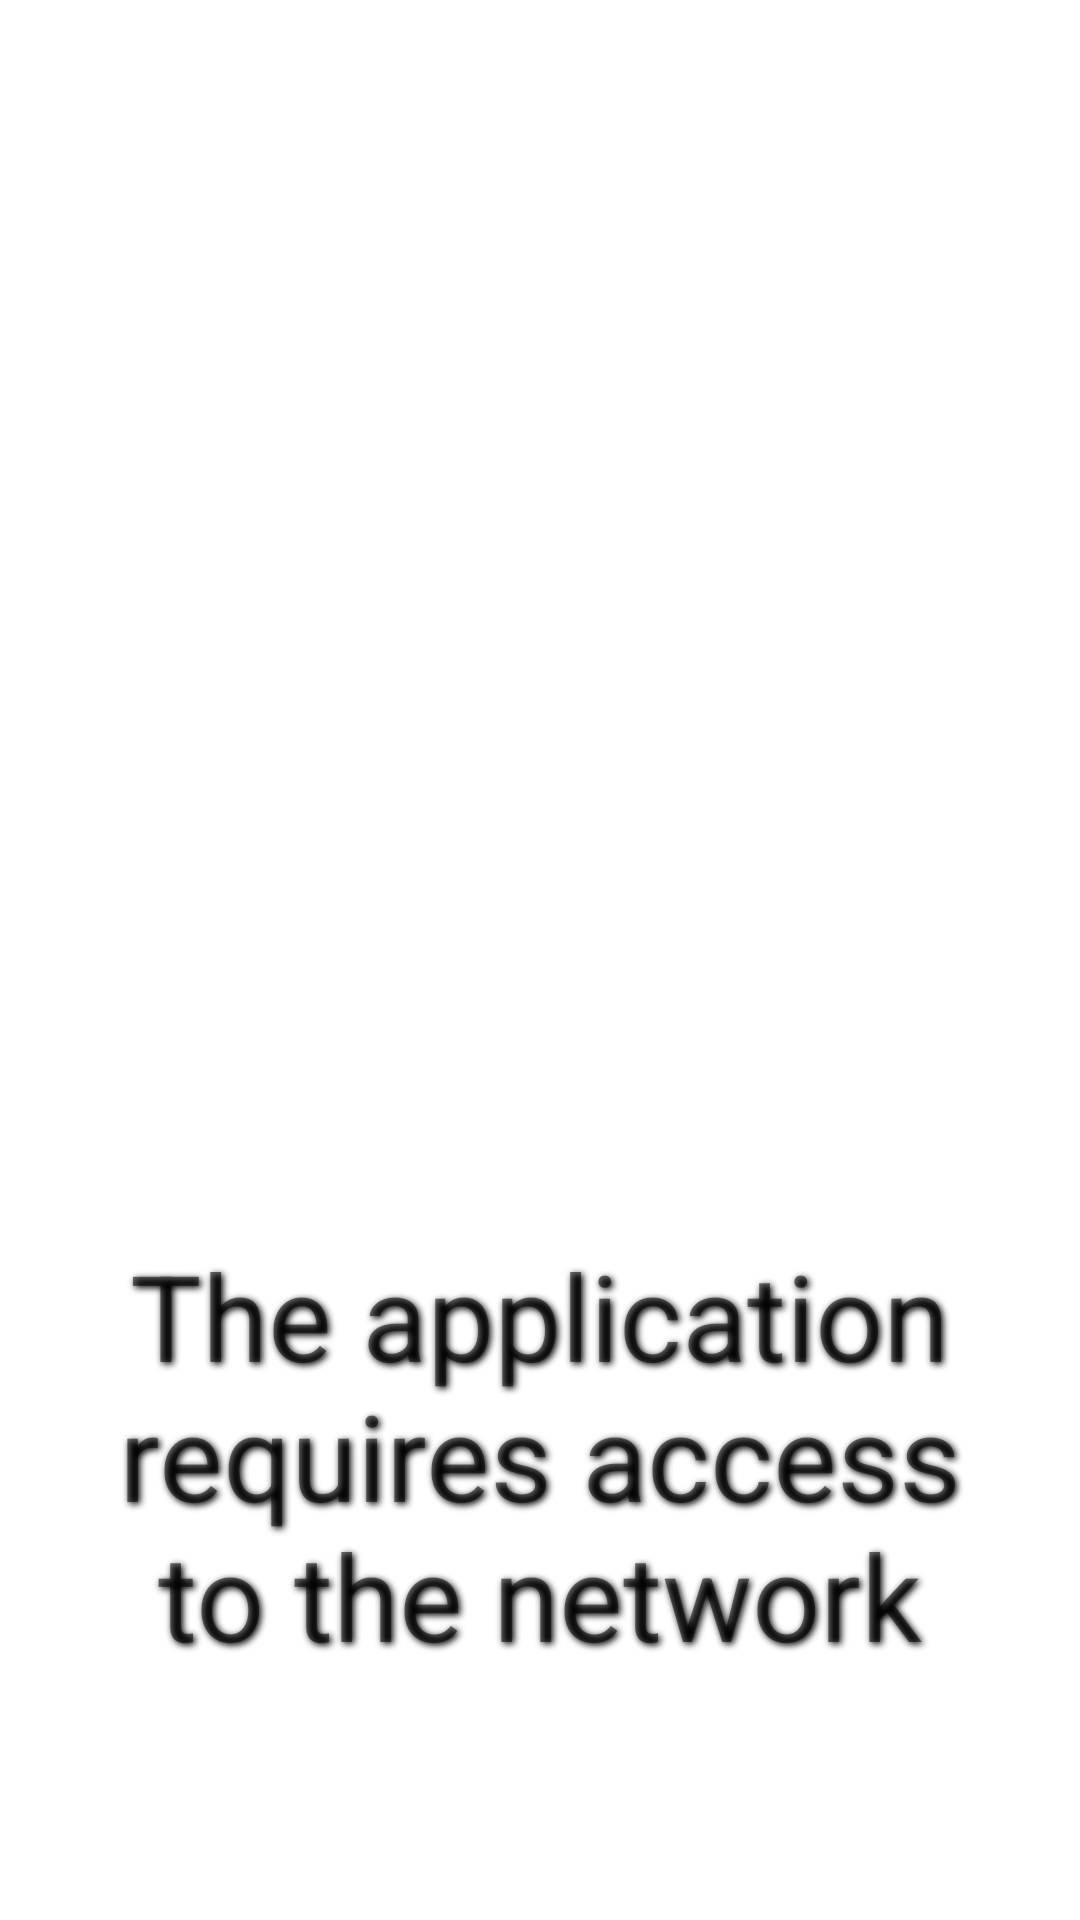

This screen was rendered from an Android layout file. Write that file and the resources it references.
<!-- AndroidManifest.xml: application theme Theme.Bet25 -->
<!-- res/layout/activity_no_internet.xml -->
<?xml version="1.0" encoding="utf-8"?>
<androidx.constraintlayout.widget.ConstraintLayout xmlns:android="http://schemas.android.com/apk/res/android"
    xmlns:app="http://schemas.android.com/apk/res-auto"
    xmlns:tools="http://schemas.android.com/tools"
    android:layout_width="match_parent"
    android:layout_height="match_parent"
    tools:context=".NoInternet">

    <ImageView
        android:id="@+id/imageView"
        android:layout_width="201dp"
        android:layout_height="185dp"
        android:layout_marginTop="120dp"
        app:layout_constraintEnd_toEndOf="parent"
        app:layout_constraintStart_toStartOf="parent"
        app:layout_constraintTop_toTopOf="parent"
        app:srcCompat="@drawable/ic_launcher_background" />

    <TextView
        android:id="@+id/textView2"
        android:layout_width="317dp"
        android:layout_height="224dp"
        android:layout_marginTop="68dp"
        android:gravity="center"
        android:shadowColor="@color/black"
        android:shadowDx="2"
        android:shadowDy="2"
        android:shadowRadius="6"
        android:text="The application requires access to the network"
        android:textSize="40sp"
        app:layout_constraintEnd_toEndOf="parent"
        app:layout_constraintHorizontal_bias="0.498"
        app:layout_constraintStart_toStartOf="parent"
        app:layout_constraintTop_toBottomOf="@+id/imageView" />
</androidx.constraintlayout.widget.ConstraintLayout>
<!-- resources referenced by this layout -->
<resources>
  <color name="black">#FF000000</color>
  <style name="Theme.Bet25" parent="Theme.MaterialComponents.DayNight.NoActionBar">
          
          <item name="colorPrimary">@color/purple_500</item>
          <item name="colorPrimaryVariant">@color/purple_700</item>
          <item name="colorOnPrimary">@color/white</item>
          
          <item name="colorSecondary">@color/teal_200</item>
          <item name="colorSecondaryVariant">@color/teal_700</item>
          <item name="colorOnSecondary">@color/black</item>
          
          <item name="android:statusBarColor" tools:targetApi="l">?attr/colorPrimaryVariant</item>
          
      </style>
  <color name="purple_500">#FF6200EE</color>
  <color name="purple_700">#FF3700B3</color>
  <color name="white">#FFFFFFFF</color>
  <color name="teal_200">#FF03DAC5</color>
  <color name="teal_700">#FF018786</color>
</resources>
